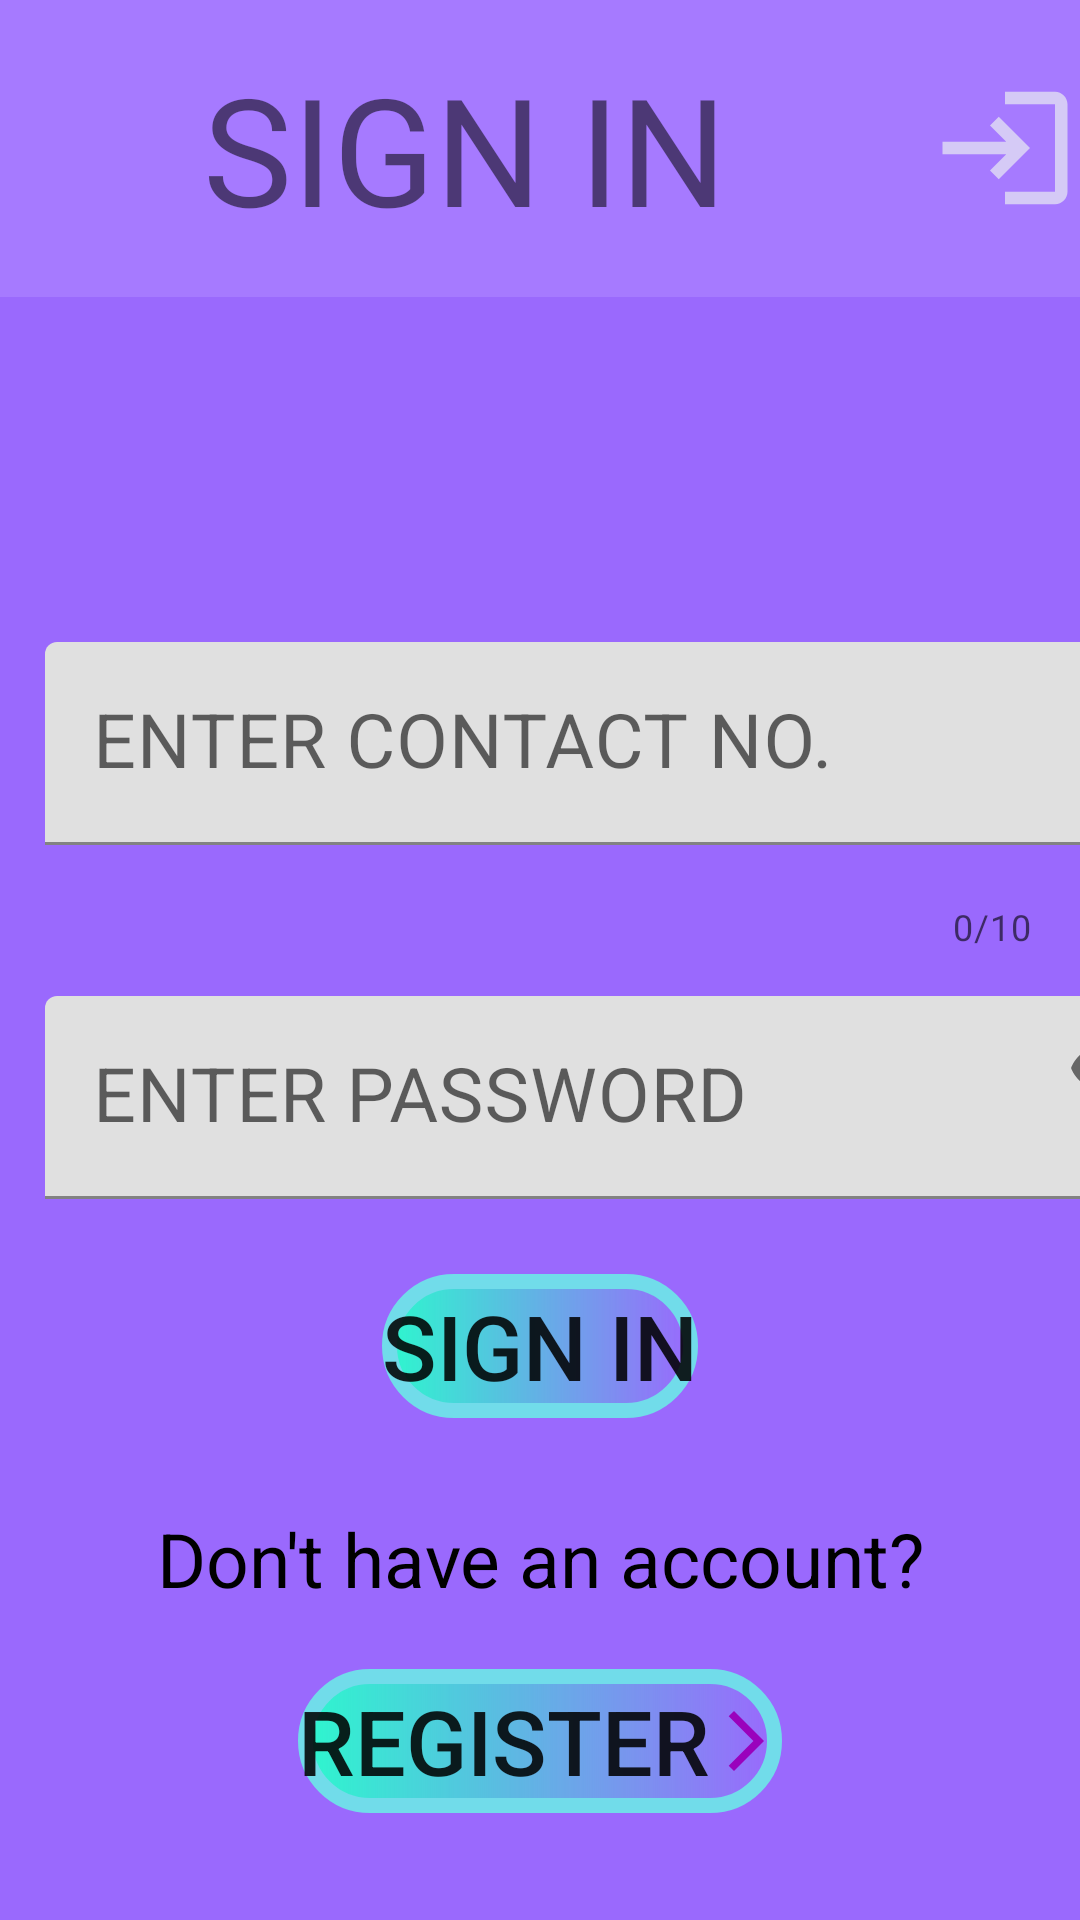

Android layout source for this screen:
<!-- AndroidManifest.xml: application theme Theme.LUMIT -->
<!-- res/layout/activity_main19.xml -->
<?xml version="1.0" encoding="utf-8"?>
<LinearLayout xmlns:android="http://schemas.android.com/apk/res/android"
    xmlns:app="http://schemas.android.com/apk/res-auto"
    xmlns:tools="http://schemas.android.com/tools"
    android:layout_width="match_parent"
    android:layout_height="match_parent"
    tools:context=".MainActivity19"
    android:orientation="vertical"
    android:background="#9A69FD">
    <TextView
        android:layout_width="match_parent"
        android:layout_height="99dp"
        android:background="#A67AFF"
        android:gravity="center"
        android:text="SIGN IN"
        android:textSize="50sp"
        tools:ignore="TextContrastCheck"
        android:drawableRight="@drawable/ic_baseline_login_24"/>

    <Space
        android:layout_width="match_parent"
        android:layout_height="100dp"/>
    <com.google.android.material.textfield.TextInputLayout
        android:layout_width="wrap_content"
        android:layout_height="wrap_content"
        app:counterEnabled="true"
        app:counterMaxLength="10">

        <EditText
            android:layout_width="377dp"
            android:layout_height="wrap_content"
            android:layout_margin="15dp"
            android:hint="ENTER CONTACT NO."
            android:importantForAutofill="no"
            android:inputType="number"
            android:maxLength="10"
            android:textColor="#000"
            android:textSize="25sp"
            android:id="@+id/et66"
            tools:ignore="TextContrastCheck,SpeakableTextPresentCheck" />
    </com.google.android.material.textfield.TextInputLayout>
    <com.google.android.material.textfield.TextInputLayout
        android:layout_width="wrap_content"
        android:layout_height="wrap_content"
        app:passwordToggleEnabled="true">

        <EditText
            android:layout_width="377dp"
            android:layout_height="wrap_content"
            android:layout_margin="15dp"
            android:hint="ENTER PASSWORD"
            android:importantForAutofill="no"
            android:inputType="numberPassword"
            android:textColor="#000"
            android:textSize="25sp"
            android:maxLength="6"
            android:id="@+id/et67"
            tools:ignore="TextContrastCheck,SpeakableTextPresentCheck" />
    </com.google.android.material.textfield.TextInputLayout>

    <Button
        android:layout_width="wrap_content"
        android:layout_height="wrap_content"
        android:layout_gravity="center"
        android:layout_margin="10dp"
        android:background="@drawable/oval"
        android:text="SIGN IN"
        android:textAlignment="center"
        android:textSize="30sp"
        tools:ignore="DuplicateSpeakableTextCheck,TextContrastCheck"
        android:id="@+id/btn63"/>
    <TextView
        android:layout_width="match_parent"
        android:layout_height="wrap_content"
        android:text="Don't have an account?"
        android:textSize="25sp"
        android:textAlignment="center"
        android:textColor="#000"
        android:layout_margin="20dp"
        android:id="@+id/tv1" />
    <Button
        android:layout_width="wrap_content"
        android:layout_height="wrap_content"
        android:layout_gravity="center"
        android:background="@drawable/oval"
        android:text="REGISTER"
        android:drawableEnd="@drawable/arrow"
        android:textAlignment="center"
        android:textSize="30sp"
        tools:ignore="DuplicateSpeakableTextCheck,TextContrastCheck"
        android:id="@+id/btn64"/>

</LinearLayout>
<!-- resources referenced by this layout -->
<resources>
  <!-- drawable arrow (drawable) -->
  <vector android:autoMirrored="true" android:height="24dp"
      android:tint="#9A02BC" android:viewportHeight="24"
      android:viewportWidth="24" android:width="24dp" xmlns:android="http://schemas.android.com/apk/res/android">
      <path android:fillColor="@android:color/white" android:pathData="M6.23,20.23l1.77,1.77l10,-10l-10,-10l-1.77,1.77l8.23,8.23z"/>
  </vector>
  <!-- drawable ic_baseline_login_24 (drawable) -->
  <vector android:height="50dp" android:tint="#D5CAF6"
      android:viewportHeight="24" android:viewportWidth="24"
      android:width="50dp" xmlns:android="http://schemas.android.com/apk/res/android">
      <path android:fillColor="@android:color/white" android:pathData="M11,7L9.6,8.4l2.6,2.6H2v2h10.2l-2.6,2.6L11,17l5,-5L11,7zM20,19h-8v2h8c1.1,0 2,-0.9 2,-2V5c0,-1.1 -0.9,-2 -2,-2h-8v2h8V19z"/>
  </vector>
  <!-- drawable oval (drawable) -->
  <?xml version="1.0" encoding="utf-8"?>
  <shape
      xmlns:android="http://schemas.android.com/apk/res/android"
      android:shape="rectangle">
  
      <stroke
          android:color="@color/colorAccent"
          android:width="5dp"/>
      <corners
          android:radius="300dp"/>
      <solid
          android:color="#68EAD0"/>
      <gradient
          android:startColor="#2DF6CE"/>
  </shape>
  <style name="Theme.LUMIT" parent="Theme.MaterialComponents.DayNight.DarkActionBar">
          
          <item name="colorPrimary">@color/purple_500</item>
          <item name="colorPrimaryVariant">@color/purple_700</item>
          <item name="colorOnPrimary">@color/white</item>
          
          <item name="colorSecondary">@color/teal_200</item>
          <item name="colorSecondaryVariant">@color/teal_700</item>
          <item name="colorOnSecondary">@color/black</item>
          
          <item name="android:statusBarColor" tools:targetApi="l">?attr/colorPrimaryVariant</item>
          
      </style>
  <color name="colorAccent">#71DCEA</color>
  <color name="purple_500">#FF6200EE</color>
  <color name="purple_700">#FF3700B3</color>
  <color name="white">#FFFFFFFF</color>
  <color name="teal_200">#FF03DAC5</color>
  <color name="teal_700">#FF018786</color>
  <color name="black">#FF000000</color>
</resources>
